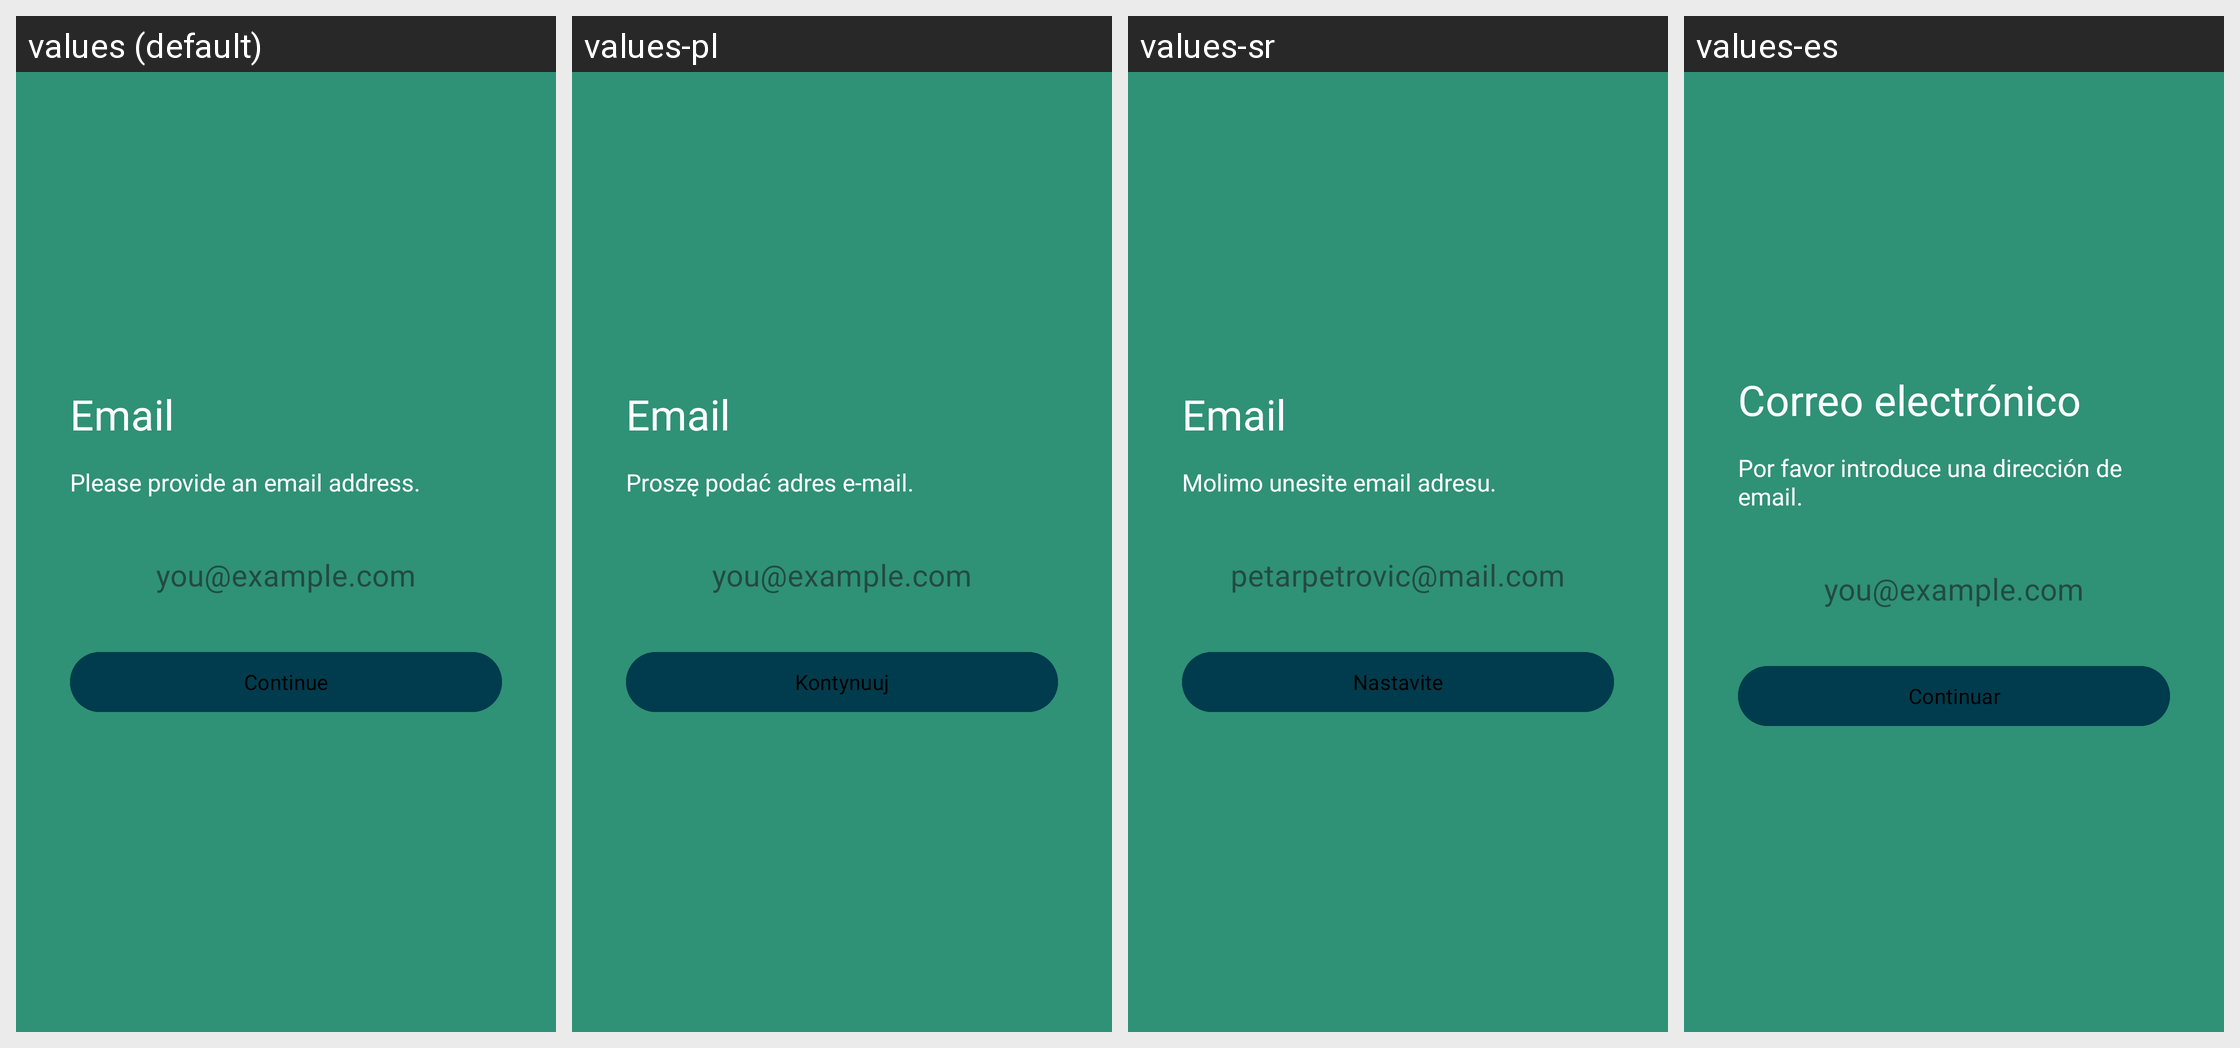

Here is an Android app screen in its default locale and in the app's own translations. Write out the translated-string differences for the strings that appear on this screen.
Android screen res/layout/fragment_verification_email.xml rendered under 4 locales, left to right: values (default), values-pl, values-sr, values-es. Device: Nexus 5 (rendered at 1080×1920; each locale shown at half size, 540×960, under a caption strip naming it); theme AppTheme.
Other locales in the repository, not shown: values-af, values-ca, values-de, values-et, values-fr, values-gu, values-he, values-id, values-it, values-jv, values-ms, values-nl, values-pt, values-pt-rBR, values-ro, values-ru, values-tr, values-uk, values-vi, values-zh-rTW.
Strings drawn on this screen, with the default value and each locale's value (text and hints the layout hard-codes, and strings that could not be matched under every locale, appear in the picture but are not listed):

email
  values: Email
  values-pl: Email
  values-sr: Email
  values-es: Correo electrónico

provide_email_address
  values: Please provide an email address.
  values-pl: Proszę podać adres e-mail.
  values-sr: Molimo unesite email adresu.
  values-es: Por favor introduce una dirección de email.

email_placeholder
  values: you@example.com
  values-pl: you@example.com
  values-sr: petarpetrovic@mail.com
  values-es: you@example.com

continue_text
  values: Continue
  values-pl: Kontynuuj
  values-sr: Nastavite
  values-es: Continuar
